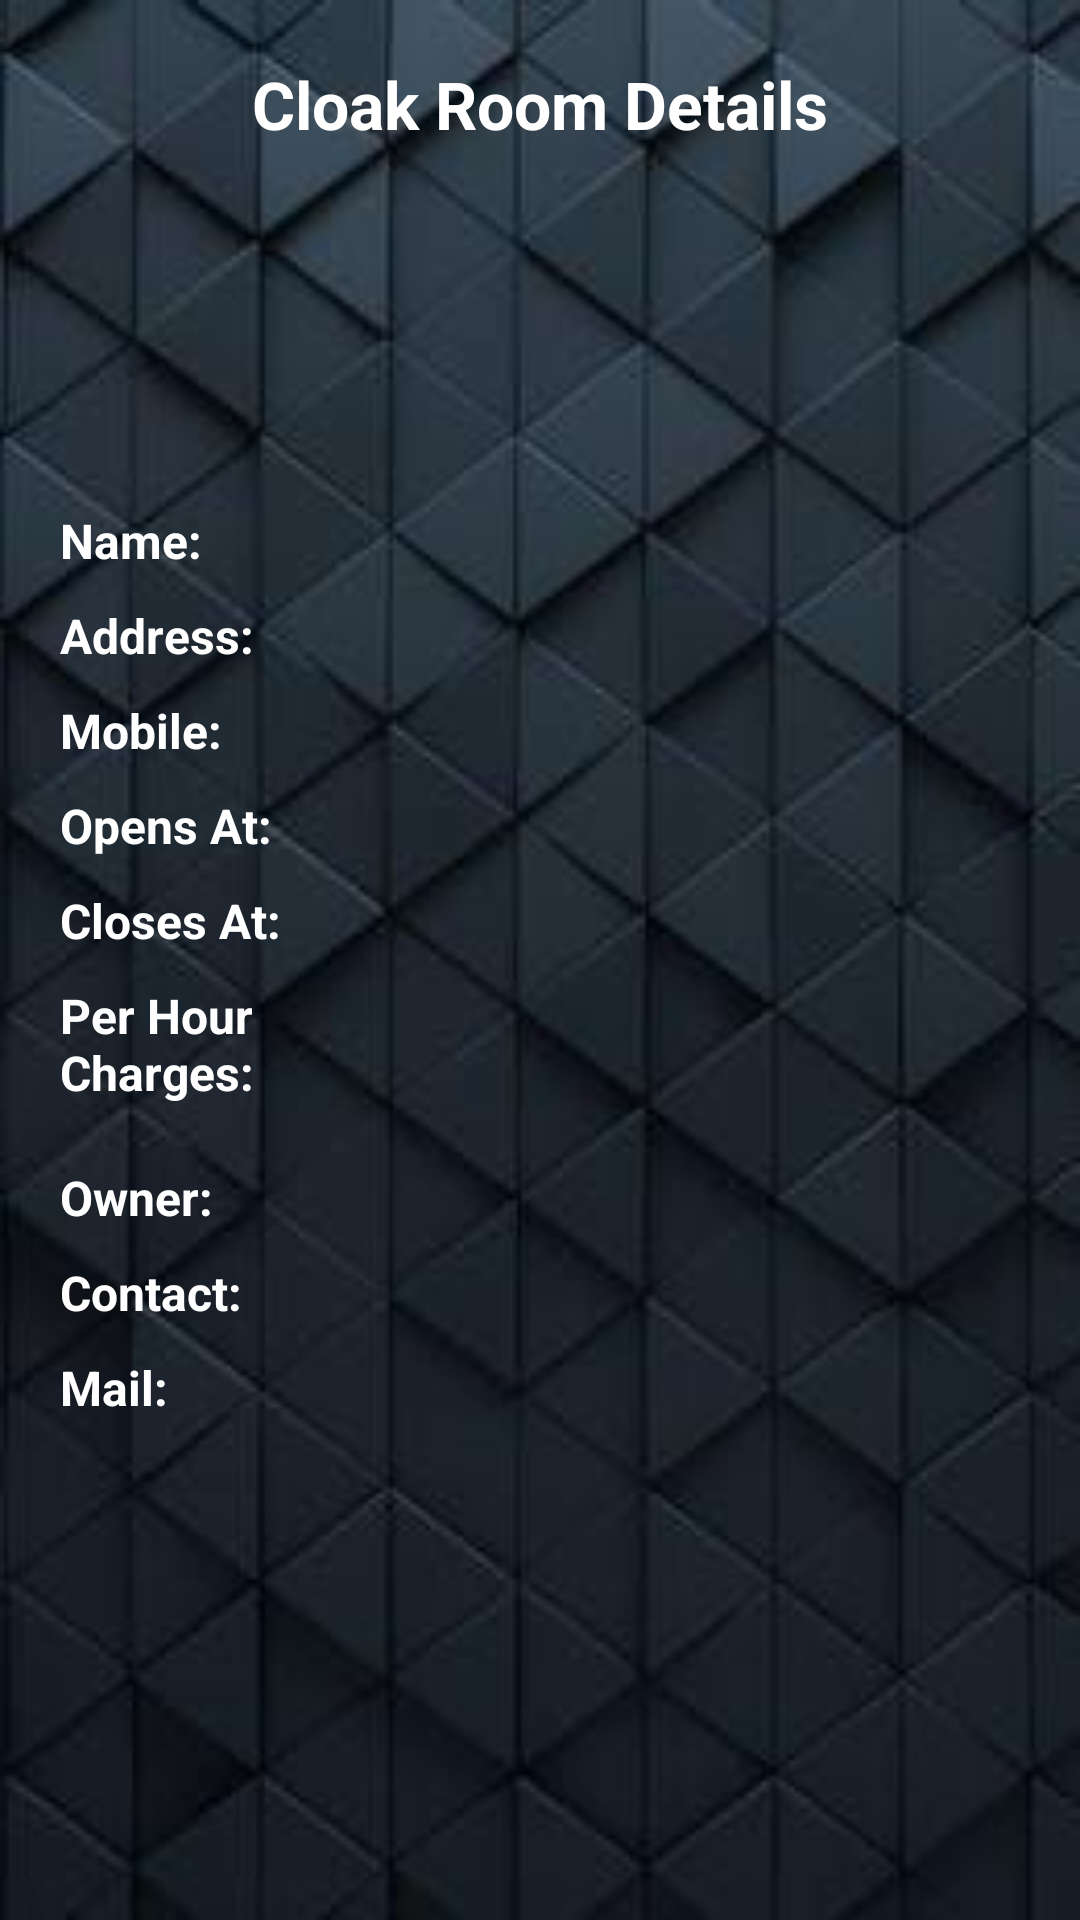

Here is an Android app screen rendered from its layout file. Give the layout XML and the strings, colors and styles it references.
<!-- AndroidManifest.xml: application theme AppTheme -->
<!-- res/layout/activity_cloakroomdetails.xml -->
<?xml version="1.0" encoding="utf-8"?>
<ScrollView
    xmlns:android="http://schemas.android.com/apk/res/android"
    android:layout_width="match_parent"
    android:layout_height="match_parent"
    android:fillViewport="true"
    >
    <LinearLayout
        android:orientation="vertical"
        android:layout_width="match_parent"
        android:layout_height="match_parent"
        android:background="@drawable/Background"
        android:padding="20dp"
        >

        <TextView
            android:layout_width="wrap_content"
            android:layout_height="wrap_content"
            android:text="@string/CLOAKROOM_DETAILS"
            android:textColor="@android:color/white"
            android:textSize="22sp"
            android:textStyle="bold"
            android:layout_gravity="center"/>

        <ImageView
            android:layout_width="100dp"
            android:layout_height="100dp"
            android:layout_gravity="center"
            android:layout_marginTop="10dp"
            android:id="@+id/profile"/>

        <TableLayout
            android:layout_width="match_parent"
            android:layout_height="wrap_content"
            android:stretchColumns="1"
            >


            <TableRow android:layout_marginTop="10dp">

                <TextView
                    android:layout_width="wrap_content"
                    android:layout_height="wrap_content"
                    android:text="@string/CLOAKROOM_NAME"
                    android:textColor="@android:color/white"
                    android:textSize="16sp"
                    android:textStyle="bold"
                    />

                <TextView
                    android:layout_width="match_parent"
                    android:layout_height="wrap_content"
                    android:id="@+id/name"
                    android:textColor="@android:color/white"
                    android:textSize="16sp"
                    />

            </TableRow>
            <TableRow android:layout_marginTop="10dp">

                <TextView
                    android:layout_width="wrap_content"
                    android:layout_height="wrap_content"
                    android:text="@string/CLOAKROOM_ADDRESS"
                    android:textColor="@android:color/white"
                    android:textSize="16sp"
                    android:textStyle="bold"
                    />

                <TextView
                    android:layout_width="match_parent"
                    android:layout_height="wrap_content"
                    android:id="@+id/address"
                    android:textColor="@android:color/white"
                    android:textSize="16sp"
                    />

            </TableRow>

            <TableRow android:layout_marginTop="10dp">

                <TextView
                    android:layout_width="wrap_content"
                    android:layout_height="wrap_content"
                    android:text="Mobile:"
                    android:textColor="@android:color/white"
                    android:textSize="16sp"
                    android:textStyle="bold"
                    />

                <TextView
                    android:layout_width="match_parent"
                    android:layout_height="wrap_content"
                    android:id="@+id/mobile"
                    android:textColor="@android:color/white"
                    android:textSize="16sp"
                    />
            </TableRow>
            <TableRow android:layout_marginTop="10dp">

                <TextView
                    android:layout_width="wrap_content"
                    android:layout_height="wrap_content"
                    android:text="Opens At:"
                    android:textColor="@android:color/white"
                    android:textSize="16sp"
                    android:textStyle="bold" />

                <TextView
                    android:layout_width="match_parent"
                    android:layout_height="wrap_content"
                    android:id="@+id/openingtime"
                    android:textSize="16sp"
                    android:textColor="@android:color/white"

                    />
            </TableRow>
            <TableRow android:layout_marginTop="10dp">

                <TextView
                    android:layout_width="wrap_content"
                    android:layout_height="wrap_content"
                    android:text="Closes At:"
                    android:textColor="@android:color/white"
                    android:textSize="16sp"
                    android:textStyle="bold" />

                <TextView
                    android:layout_width="match_parent"
                    android:layout_height="wrap_content"
                    android:id="@+id/closingtime"
                    android:textSize="16sp"
                    android:textColor="@android:color/white"

                    />
            </TableRow>
            <TableRow android:layout_marginTop="10dp">

                <TextView
                    android:layout_width="wrap_content"
                    android:layout_height="wrap_content"
                    android:text="@string/CHARGE"
                    android:textColor="@android:color/white"
                    android:textSize="16sp"
                    android:textStyle="bold" />

                <TextView
                    android:layout_width="match_parent"
                    android:layout_height="wrap_content"
                    android:id="@+id/perHourCharge"
                    android:textSize="16sp"
                    android:textColor="@android:color/white"
                    />
            </TableRow>

            <TableRow android:layout_marginTop="10dp">

            </TableRow>
            <TableRow android:layout_marginTop="10dp">

                <TextView
                    android:layout_width="wrap_content"
                    android:layout_height="wrap_content"
                    android:text="@string/OWNER"
                    android:textColor="@android:color/white"
                    android:textSize="16sp"
                    android:textStyle="bold" />

                <TextView
                    android:layout_width="match_parent"
                    android:layout_height="wrap_content"
                    android:id="@+id/owner"
                    android:textSize="16sp"
                    android:textColor="@android:color/white"
                    />
            </TableRow>

            <TableRow android:layout_marginTop="10dp">

                <TextView
                    android:layout_width="wrap_content"
                    android:layout_height="wrap_content"
                    android:text="@string/OWNER_CONTACT"
                    android:textColor="@android:color/white"
                    android:textSize="16sp"
                    android:textStyle="bold" />

                <TextView
                    android:layout_width="match_parent"
                    android:layout_height="wrap_content"
                    android:id="@+id/contact"
                    android:textSize="16sp"
                    android:textColor="@android:color/white"
                    />
            </TableRow>


            <TableRow android:layout_marginTop="10dp">

                <TextView
                    android:layout_width="wrap_content"
                    android:layout_height="wrap_content"
                    android:text="@string/OWNER_MAIL"
                    android:textColor="@android:color/white"
                    android:textSize="16sp"
                    android:textStyle="bold" />

                <TextView
                    android:layout_width="match_parent"
                    android:layout_height="wrap_content"
                    android:id="@+id/mail"
                    android:textSize="16sp"
                    android:textColor="@android:color/white"
                    />
            </TableRow>

        </TableLayout>


    </LinearLayout>
</ScrollView>
<!-- resources referenced by this layout -->
<resources>
  <!-- drawable Background: jpg bitmap (drawable, 10406 bytes) -->
  <string name="CHARGE">Per Hour \nCharges:</string>
  <string name="CLOAKROOM_ADDRESS">Address:</string>
  <string name="CLOAKROOM_DETAILS">Cloak Room Details</string>
  <string name="CLOAKROOM_NAME">Name:</string>
  <string name="OWNER">Owner:</string>
  <string name="OWNER_CONTACT">Contact:</string>
  <string name="OWNER_MAIL">Mail:</string>
  <style name="AppTheme" parent="Theme.AppCompat.Light.DarkActionBar">
          
          <item name="colorPrimary">@color/colorPrimary</item>
          <item name="colorPrimaryDark">@color/colorPrimaryDark</item>
          <item name="colorAccent">@color/colorAccent</item>
      </style>
  <color name="colorPrimary">#008577</color>
  <color name="colorPrimaryDark">#00574B</color>
  <color name="colorAccent">#fa6565</color>
</resources>
